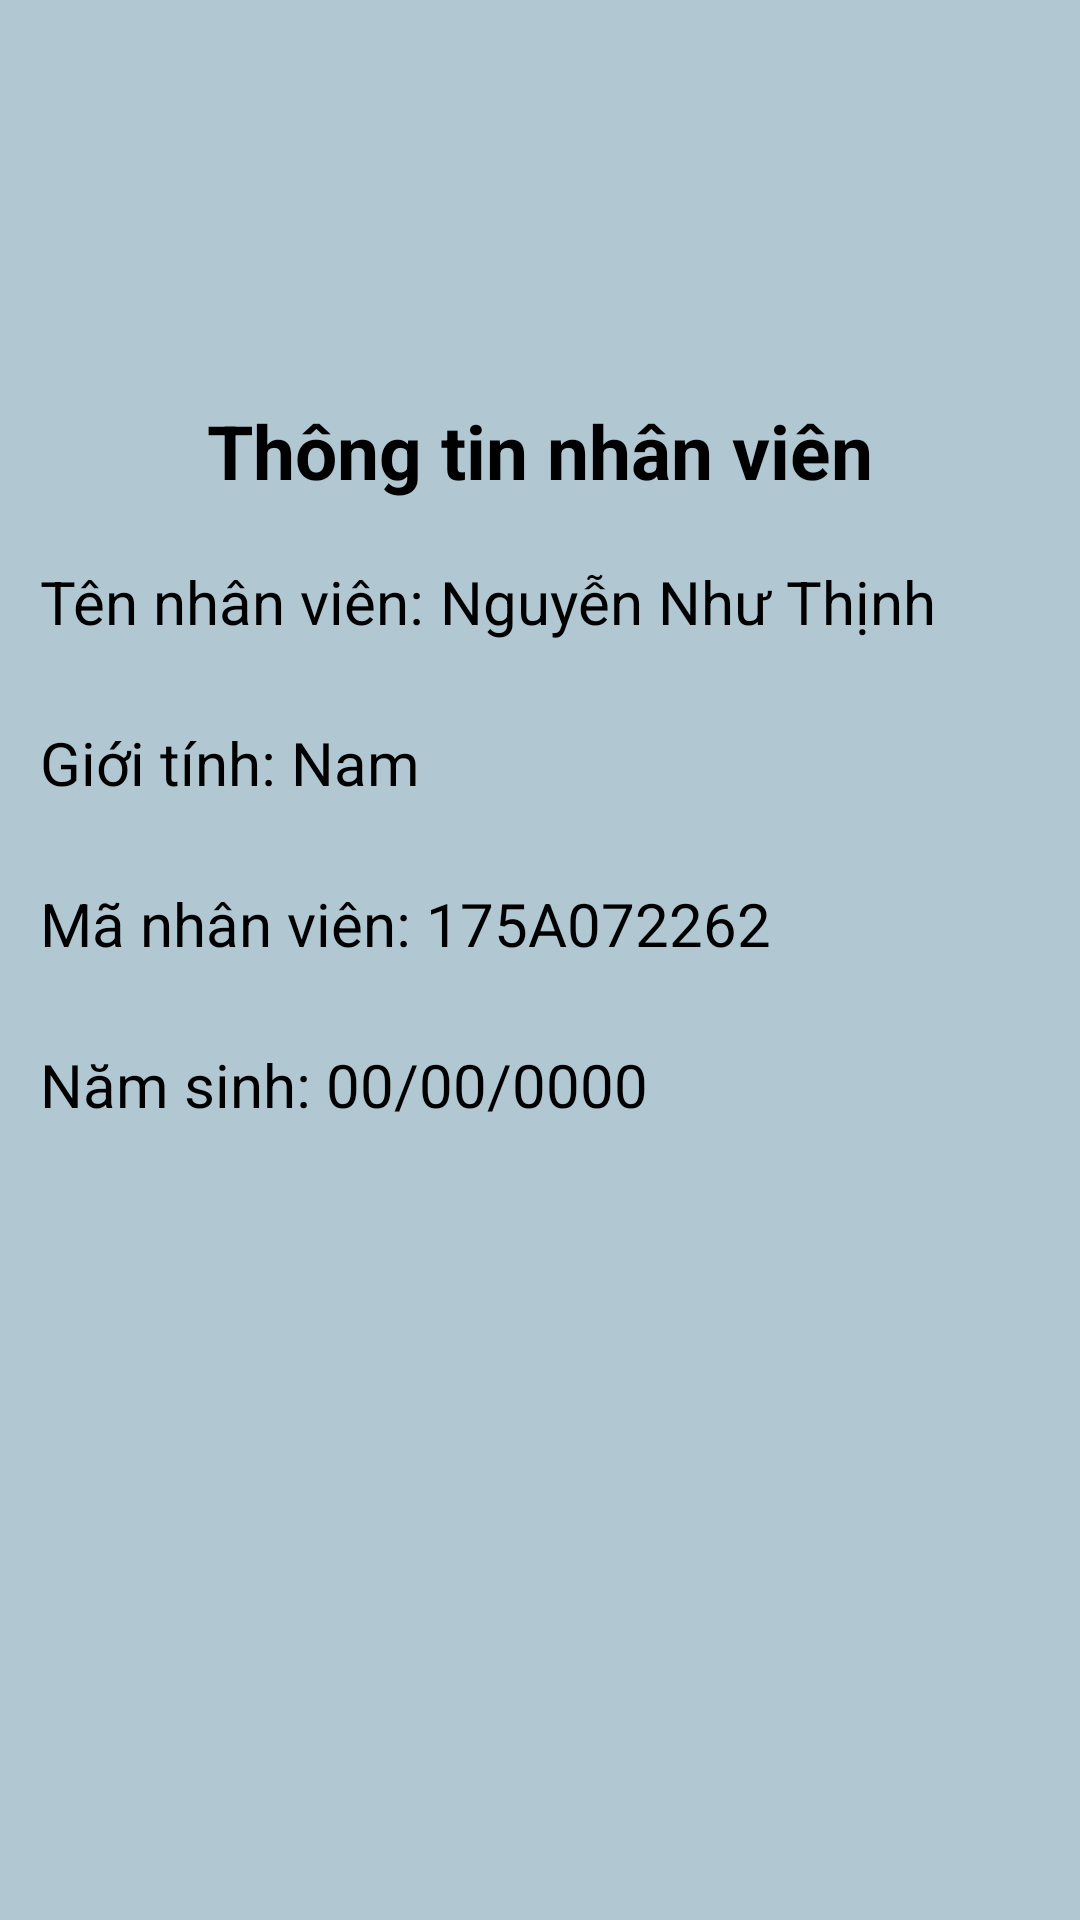

Layout XML and referenced resources for this Android screen:
<!-- AndroidManifest.xml: application theme Theme.Baitaplon -->
<!-- res/layout/activity_info_employee.xml -->
<?xml version="1.0" encoding="utf-8"?>
<LinearLayout xmlns:android="http://schemas.android.com/apk/res/android"
    xmlns:app="http://schemas.android.com/apk/res-auto"
    xmlns:tools="http://schemas.android.com/tools"
    android:layout_width="match_parent"
    android:layout_height="match_parent"
    android:orientation="vertical"
    tools:context=".Actitivysubjectinfo"
    android:background="#b1c8d3">

    <TextView
        android:layout_width="match_parent"
        android:layout_height="wrap_content"
        android:text="Thông tin nhân viên"
        android:textSize="75px"
        android:textStyle="bold"
        android:gravity="center"
        android:textColor="@color/black"
        android:layout_marginTop="400px">
    </TextView>
    <LinearLayout
        android:layout_width="match_parent"
        android:layout_height="wrap_content"
        android:orientation="horizontal"
        android:layout_marginTop="60px"
        android:layout_marginRight="40px"
        android:layout_marginLeft="40px"
        >
        <TextView
            android:layout_width="wrap_content"
            android:layout_height="match_parent"
            android:textColor="@color/black"
            android:text="Tên nhân viên:"
            android:textSize="60px">
        </TextView>
        <TextView
            android:layout_marginLeft="15px"
            android:layout_width="wrap_content"
            android:layout_height="match_parent"
            android:text="Nguyễn Như Thịnh"
            android:textColor="@color/black"
            android:textSize="60px"
            android:id="@+id/txtemployeename">
        </TextView>
    </LinearLayout>
    <LinearLayout
        android:layout_width="match_parent"
        android:layout_height="wrap_content"
        android:orientation="horizontal"
        android:layout_marginTop="80px"
        android:layout_marginRight="40px"
        android:layout_marginLeft="40px"
        >
        <TextView
            android:layout_width="wrap_content"
            android:layout_height="match_parent"
            android:textColor="@color/black"
            android:text="Giới tính:"
            android:textSize="60px">
        </TextView>
        <TextView
            android:layout_marginLeft="15px"
            android:layout_width="wrap_content"
            android:layout_height="match_parent"
            android:text="Nam"
            android:textColor="@color/black"
            android:textSize="60px"
            android:id="@+id/txtemplyeesex">
        </TextView>
    </LinearLayout>
    <LinearLayout
        android:layout_width="match_parent"
        android:layout_height="wrap_content"
        android:orientation="horizontal"
        android:layout_marginTop="80px"
        android:layout_marginRight="40px"
        android:layout_marginLeft="40px"
        >
        <TextView
            android:layout_width="wrap_content"
            android:layout_height="match_parent"
            android:textColor="@color/black"
            android:text="Mã nhân viên:"
            android:textSize="60px">
        </TextView>
        <TextView
            android:layout_marginLeft="15px"
            android:layout_width="wrap_content"
            android:layout_height="match_parent"
            android:text="175A072262"
            android:textColor="@color/black"
            android:textSize="60px"
            android:id="@+id/txtemplyeecode">
        </TextView>
    </LinearLayout>
    <LinearLayout
        android:layout_width="match_parent"
        android:layout_height="wrap_content"
        android:orientation="horizontal"
        android:layout_marginTop="80px"
        android:layout_marginRight="40px"
        android:layout_marginLeft="40px"
        >
        <TextView
            android:layout_width="wrap_content"
            android:layout_height="match_parent"
            android:textColor="@color/black"
            android:text="Năm sinh:"
            android:textSize="60px">
        </TextView>
        <TextView
            android:layout_marginLeft="15px"
            android:layout_width="wrap_content"
            android:layout_height="match_parent"
            android:text="00/00/0000"
            android:textColor="@color/black"
            android:textSize="60px"
            android:id="@+id/txtemployeebirth">
        </TextView>
    </LinearLayout>
</LinearLayout>
<!-- resources referenced by this layout -->
<resources>
  <style name="Theme.Baitaplon" parent="Theme.MaterialComponents.DayNight.NoActionBar.Bridge">
          
          <item name="colorPrimary">@color/purple_500</item>
          <item name="colorPrimaryVariant">@color/purple_700</item>
          <item name="colorOnPrimary">@color/white</item>
          
          <item name="colorSecondary">@color/teal_200</item>
          <item name="colorSecondaryVariant">@color/teal_700</item>
          <item name="colorOnSecondary">@color/black</item>
          
          <item name="android:statusBarColor" tools:targetApi="l">?attr/colorPrimaryVariant</item>
          
      </style>
  <!-- not gathered from this repository: default colours our renderer supplied (Android Studio template values) -->
  <color name="purple_500">#FF6200EE</color>
  <color name="purple_700">#FF3700B3</color>
  <color name="teal_200">#FF03DAC5</color>
  <color name="teal_700">#FF018786</color>
  <color name="black">#FF000000</color>
  <color name="white">#FFFFFFFF</color>
</resources>
